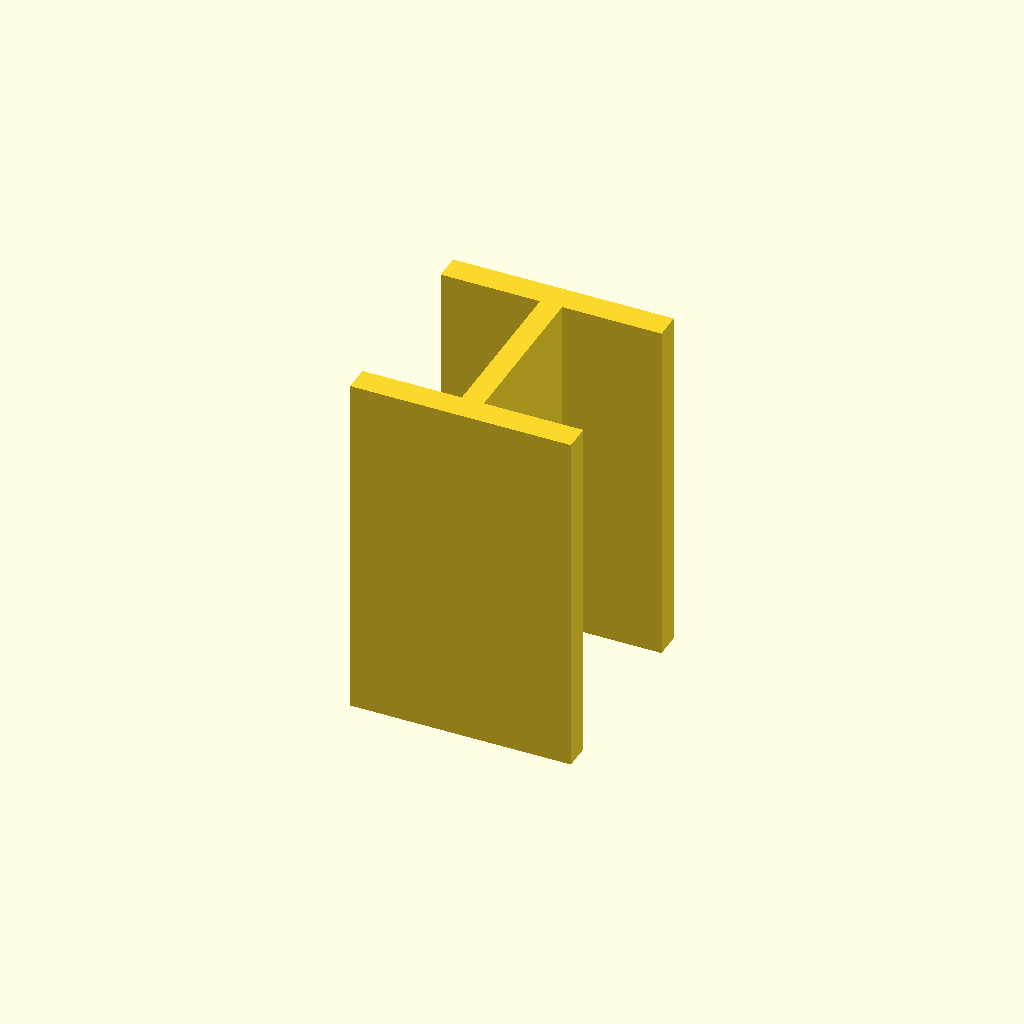
Cell 1: the model at its default parameters.
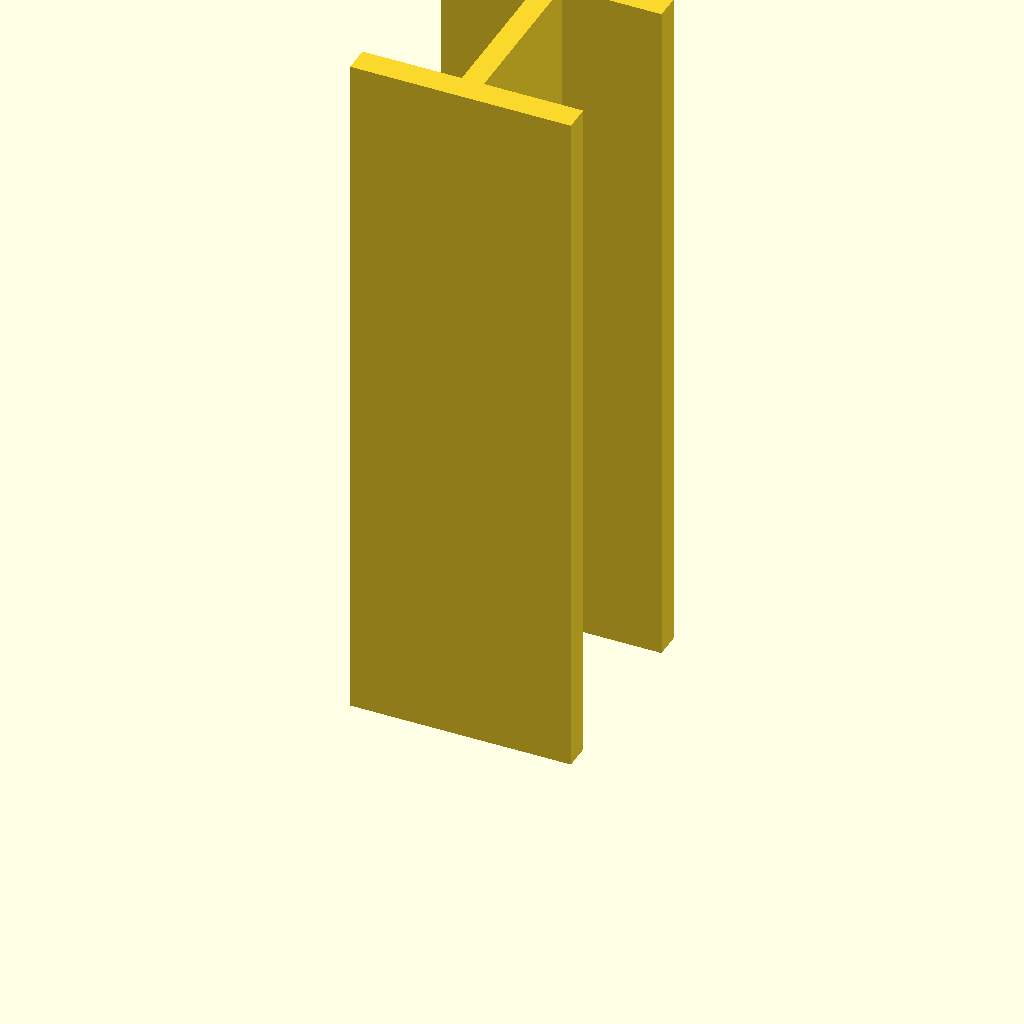
Cell 2: the same model with plate_t = 160.
One fixed orthographic camera (rotation 55°, 0°, 25°; colour scheme Cornfield) for every cell.
The OpenSCAD source (optional_data/data/sketch3/structsections/part_0022.scad):
$fn = 32;

// ----------------------------------------------------------------------
// Structural section: ibeam 50 x 50 mm
// ----------------------------------------------------------------------

// --- parameters (mm) ---
sec_w = 50;               // section width, X
sec_h = 50;               // section height, Y
flange_t = 6;             // flange thickness
web_t = 5;                // web thickness
plate_t = 80;             // cut length, Z (extrusion height)

profile = [[0, 0], [50, 0], [50, 6], [27.5, 6], [27.5, 44], [50, 44], [50, 50], [0, 50], [0, 44], [22.5, 44], [22.5, 6], [0, 6]];  // primary outline, 12 points, counter clockwise

// --- the one profile operation ---
linear_extrude(height = plate_t) polygon(points = profile);
Parameter table extracted from the source (name, type, default, range or options):
sec_w: number, default 50
sec_h: number, default 50
flange_t: number, default 6
web_t: number, default 5
plate_t: number, default 80
